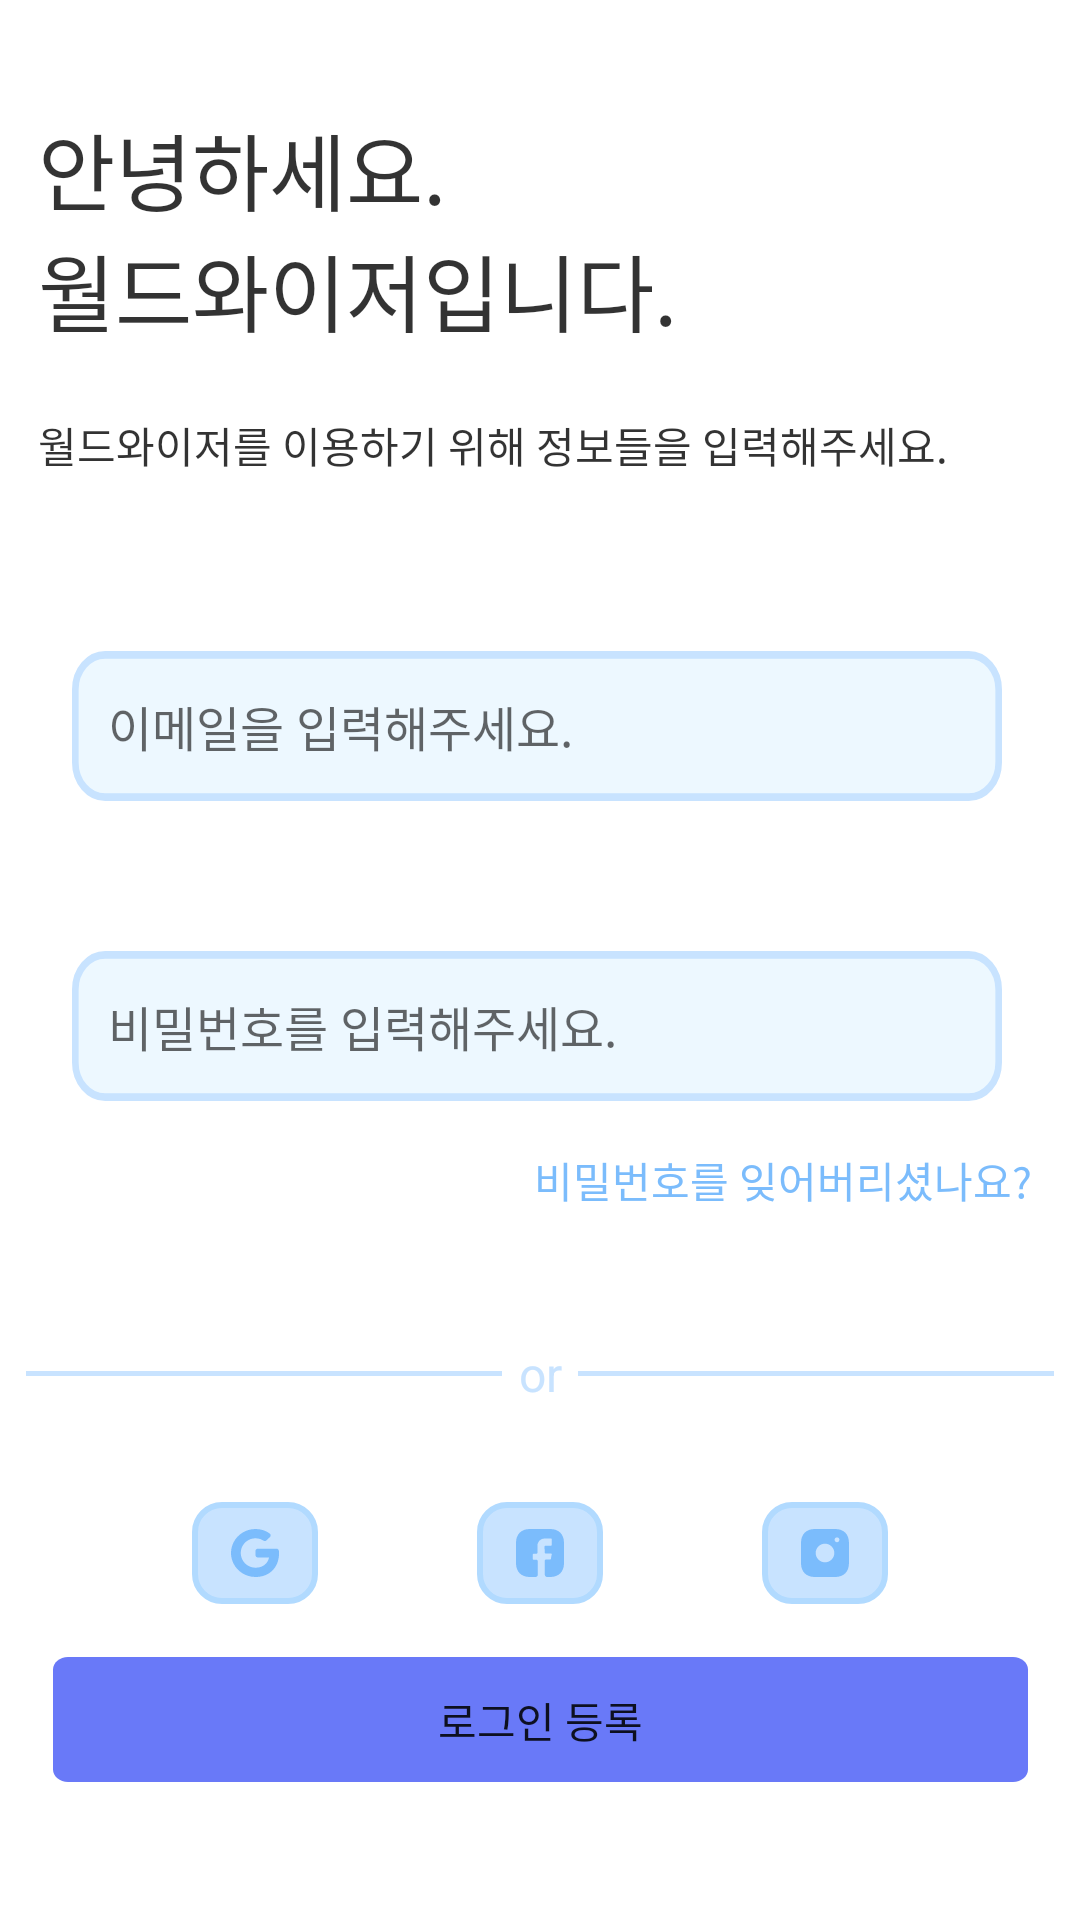

Write the Android layout XML for this screen, with the resource values it uses.
<!-- AndroidManifest.xml: activity theme Theme.WorldWiser -->
<!-- res/layout/activity_login.xml -->
<?xml version="1.0" encoding="utf-8"?>
<layout>
    <androidx.constraintlayout.widget.ConstraintLayout xmlns:android="http://schemas.android.com/apk/res/android"
        xmlns:app="http://schemas.android.com/apk/res-auto"
        xmlns:tools="http://schemas.android.com/tools"
        android:layout_width="match_parent"
        android:background="@color/white"
        android:layout_height="match_parent">

        <TextView
            android:id="@+id/banner_logi"
            android:layout_width="260dp"
            android:layout_height="90dp"
            android:layout_alignParentLeft="true"
            android:layout_alignParentTop="true"
            android:layout_marginTop="36dp"
            android:gravity="top"
            android:text="@string/activity_login_hello_world_wiser"
            android:fontFamily="@font/taebeak_bold"
            android:textAppearance="@style/Theme.WorldWiser.LoginActivity_HelloWorld_Wiser"
            app:layout_constraintEnd_toEndOf="parent"
            app:layout_constraintHorizontal_bias="0.126"
            app:layout_constraintStart_toStartOf="parent"
            app:layout_constraintTop_toTopOf="parent"
            tools:ignore="MissingConstraints" />

        <TextView
            android:id="@+id/textView"
            android:layout_width="348dp"
            android:layout_height="19dp"
            android:layout_marginTop="12dp"
            android:text="@string/activity_login_simple_login_needed"
            android:textAppearance="@style/Theme.WorldWiser.LoginActivity_Login_SimpleLogin_Needed"
            android:fontFamily="@font/dnf_medium"
            app:layout_constraintStart_toStartOf="@+id/banner_logi"
            app:layout_constraintTop_toBottomOf="@+id/banner_logi" />

        <EditText
            android:id="@+id/et_email_form_field"
            android:layout_width="@dimen/email_text_form_field_width"
            android:layout_height="50dp"
            android:layout_margin="60dp"
            android:layout_marginTop="108dp"
            android:background="@drawable/drawable_login_email_field"
            android:hint="@string/activity_login_inputEmail_Text"
            android:paddingStart="12dp"
            android:textAppearance="@style/Theme.WorldWiser.LoginActivity_Login_InputEmail_EditText"
            app:layout_constraintEnd_toEndOf="parent"
            app:layout_constraintHorizontal_bias="0.516"
            app:layout_constraintStart_toStartOf="parent"
            app:layout_constraintTop_toBottomOf="@+id/textView" />

        <EditText
            android:id="@+id/et_password_form_field"
            android:layout_width="@dimen/password_text_form_field_width"
            android:layout_height="50dp"
            android:layout_marginTop="50dp"
            android:background="@drawable/drawable_login_email_field"
            android:hint="@string/activity_login_inputPassword_Text"
            android:paddingStart="12dp"
            android:textAppearance="@style/Theme.WorldWiser.LoginActivity_Login_InputEmail_EditText"
            app:layout_constraintEnd_toEndOf="@+id/et_email_form_field"
            app:layout_constraintStart_toStartOf="@+id/et_email_form_field"
            app:layout_constraintTop_toBottomOf="@+id/et_email_form_field" />

        <TextView
            android:id="@+id/some_id"
            android:layout_width="wrap_content"
            android:layout_height="wrap_content"
            android:layout_alignParentTop="true"
            android:layout_centerHorizontal="true"
            android:layout_marginTop="16dp"
            android:layout_marginEnd="16dp"
            android:gravity="top"
            android:text="@string/activity_login_forget_password_text"
            android:textAppearance="@style/Theme.WorldWiser.LoginActivity_Login_Forget_Password"
            app:layout_constraintEnd_toEndOf="parent"
            app:layout_constraintTop_toBottomOf="@+id/et_password_form_field" />

        <ImageView
            android:id="@+id/imageView2"
            android:layout_width="160dp"
            android:layout_height="wrap_content"
            android:layout_marginStart="8dp"
            android:layout_marginTop="90dp"
            app:layout_constraintStart_toStartOf="parent"
            app:layout_constraintTop_toBottomOf="@+id/et_password_form_field"
            app:srcCompat="@drawable/drawable_activity_line" />

        <ImageView
            android:id="@+id/imageView3"
            android:layout_width="160dp"
            android:layout_height="wrap_content"
            android:layout_marginTop="90dp"
            android:layout_marginEnd="8dp"
            app:layout_constraintEnd_toEndOf="parent"
            app:layout_constraintTop_toBottomOf="@+id/et_password_form_field"
            app:srcCompat="@drawable/drawable_activity_line" />

        <TextView
            android:id="@+id/textView3"
            android:layout_width="wrap_content"
            android:layout_height="wrap_content"
            android:text="or"
            android:textAppearance="@style/Theme.WorldWiser.LoginActivity_Login_OR"
            app:layout_constraintBottom_toBottomOf="@+id/imageView3"
            app:layout_constraintEnd_toStartOf="@+id/imageView3"
            app:layout_constraintStart_toEndOf="@+id/imageView2"
            app:layout_constraintTop_toTopOf="@+id/imageView2" />

        <androidx.appcompat.widget.AppCompatButton
            android:id="@+id/btn_login_insert"
            android:layout_width="wrap_content"
            android:layout_height="55dp"
            android:layout_marginBottom="36dp"
            android:background="@drawable/drawable_login_button5"
            android:color="@color/white"
            android:gravity="center"
            android:text="로그인 등록"
            android:textSize="14sp"
            android:paddingBottom="6dp"
            app:layout_constraintBottom_toBottomOf="parent"
            app:layout_constraintEnd_toEndOf="parent"
            app:layout_constraintStart_toStartOf="parent" />

        <ImageView
            android:id="@+id/imageView4"
            android:layout_width="wrap_content"
            android:layout_height="wrap_content"
            android:layout_marginStart="64dp"
            android:layout_marginTop="32dp"
            app:layout_constraintStart_toStartOf="parent"
            app:layout_constraintTop_toBottomOf="@+id/textView3"
            app:srcCompat="@drawable/drawable_login_social_shape" />

        <ImageView
            android:id="@+id/imageView5"
            android:layout_width="wrap_content"
            android:layout_height="wrap_content"
            android:layout_marginTop="32dp"
            app:layout_constraintEnd_toStartOf="@+id/imageView6"
            app:layout_constraintStart_toEndOf="@+id/imageView4"
            app:layout_constraintTop_toBottomOf="@+id/textView3"
            app:srcCompat="@drawable/drawable_login_social_shape" />

        <ImageView
            android:id="@+id/imageView6"
            android:layout_width="wrap_content"
            android:layout_height="wrap_content"
            android:layout_marginTop="32dp"
            android:layout_marginEnd="64dp"
            app:layout_constraintEnd_toEndOf="parent"
            app:layout_constraintTop_toBottomOf="@+id/textView3"
            app:srcCompat="@drawable/drawable_login_social_shape" />

        <ImageView
            android:id="@+id/imageView7"
            android:layout_width="wrap_content"
            android:layout_height="wrap_content"
            app:layout_constraintBottom_toBottomOf="@+id/imageView4"
            app:layout_constraintEnd_toEndOf="@+id/imageView4"
            app:layout_constraintStart_toStartOf="@+id/imageView4"
            app:layout_constraintTop_toTopOf="@+id/imageView4"
            app:srcCompat="@drawable/drawable_login_google_icon" />

        <ImageView
            android:id="@+id/imageView8"
            android:layout_width="wrap_content"
            android:layout_height="wrap_content"
            app:layout_constraintBottom_toBottomOf="@+id/imageView5"
            app:layout_constraintEnd_toEndOf="@+id/imageView5"
            app:layout_constraintStart_toStartOf="@+id/imageView5"
            app:layout_constraintTop_toTopOf="@+id/imageView5"
            app:srcCompat="@drawable/drawable_login_facebook_login" />

        <ImageView
            android:id="@+id/imageView9"
            android:layout_width="wrap_content"
            android:layout_height="wrap_content"
            app:layout_constraintBottom_toBottomOf="@+id/imageView6"
            app:layout_constraintEnd_toEndOf="@+id/imageView6"
            app:layout_constraintStart_toStartOf="@+id/imageView6"
            app:layout_constraintTop_toTopOf="@+id/imageView6"
            app:srcCompat="@drawable/drawable_login_instagram_icon" />


    </androidx.constraintlayout.widget.ConstraintLayout>
</layout>
<!-- resources referenced by this layout -->
<resources>
  <color name="white">#FFFFFFFF</color>
  <dimen name="email_text_form_field_width">280dp</dimen>
  <dimen name="password_text_form_field_width">310dp</dimen>
  <!-- drawable drawable_activity_line (drawable) -->
  <?xml version="1.0" encoding="utf-8"?>
  <vector
      xmlns:android="http://schemas.android.com/apk/res/android"
      xmlns:aapt="http://schemas.android.com/aapt"
      android:width="179.48dp"
      android:height="1.5dp"
      android:viewportWidth="179.48"
      android:viewportHeight="1.5"
      >
      <group>
          <clip-path
              android:pathData="M0.75 0.75H178.733H0.75Z"
              />
      </group>
      <path
          android:pathData="M0.75 0.75H178.733H0.75Z"
          android:strokeWidth="1.5"
          android:strokeColor="#C8E3FF"
          />
  </vector>
  <!-- drawable drawable_login_button5 (drawable) -->
  <vector xmlns:android="http://schemas.android.com/apk/res/android"
      android:width="341dp"
      android:height="66dp"
      android:viewportWidth="341"
      android:viewportHeight="66">
    <path
        android:pathData="M8,9C8,6.24 10.24,4 13,4H328C330.76,4 333,6.24 333,9V49C333,51.76 330.76,54 328,54H13C10.24,54 8,51.76 8,49V9Z"
        android:fillColor="#6979F8"/>
  </vector>
  <!-- drawable drawable_login_email_field (drawable) -->
  <vector xmlns:android="http://schemas.android.com/apk/res/android"
      android:width="280dp"
      android:height="39dp"
      android:viewportWidth="280"
      android:viewportHeight="39">
    <path
        android:pathData="M10,1L270,1A9,9 0,0 1,279 10L279,29A9,9 0,0 1,270 38L10,38A9,9 0,0 1,1 29L1,10A9,9 0,0 1,10 1z"
        android:strokeWidth="2"
        android:fillColor="#EDF8FF"
        android:strokeColor="#C8E3FF"/>
  </vector>
  <!-- drawable drawable_login_social_shape (drawable) -->
  <vector xmlns:android="http://schemas.android.com/apk/res/android"
      android:width="42dp"
      android:height="34dp"
      android:viewportWidth="42"
      android:viewportHeight="34">
    <path
        android:pathData="M10,1L32,1A9,9 0,0 1,41 10L41,24A9,9 0,0 1,32 33L10,33A9,9 0,0 1,1 24L1,10A9,9 0,0 1,10 1z"
        android:strokeWidth="2"
        android:fillColor="#C8E3FF"
        android:strokeColor="#B1DAFF"/>
  </vector>
  <string name="activity_login_forget_password_text">비밀번호를 잊어버리셨나요?</string>
  <string name="activity_login_hello_world_wiser">안녕하세요. \n월드와이저입니다.</string>
  <string name="activity_login_inputEmail_Text">이메일을 입력해주세요.</string>
  <string name="activity_login_inputPassword_Text">비밀번호를 입력해주세요.</string>
  <string name="activity_login_simple_login_needed">월드와이저를 이용하기 위해 정보들을 입력해주세요.</string>
  <style name="Theme.WorldWiser.LoginActivity_HelloWorld_Wiser">
          <item name="android:textSize">28sp</item>
          <item name="android:textColor">#CC000000</item>
      </style>
  <style name="Theme.WorldWiser.LoginActivity_Login_Forget_Password">
          <item name="android:textSize">14sp</item>
          <item name="android:textColor">#7BBCFC</item>
      </style>
  <style name="Theme.WorldWiser.LoginActivity_Login_InputEmail_EditText">
          <item name="android:textSize">16sp</item>
          <item name="android:textColor">@color/black</item>
      </style>
  <style name="Theme.WorldWiser.LoginActivity_Login_OR">
          <item name="android:textSize">16sp</item>
          <item name="android:textColor">#C8E3FF</item>
      </style>
  <style name="Theme.WorldWiser.LoginActivity_Login_SimpleLogin_Needed">
          <item name="android:textSize">14sp</item>
          <item name="android:textColor">#CC000000</item>
      </style>
  <color name="black">#FF000000</color>
  <color name="purple_500">#FF6200EE</color>
  <color name="purple_700">#FF3700B3</color>
  <color name="teal_200">#FF03DAC5</color>
  <color name="teal_700">#FF018786</color>
</resources>
